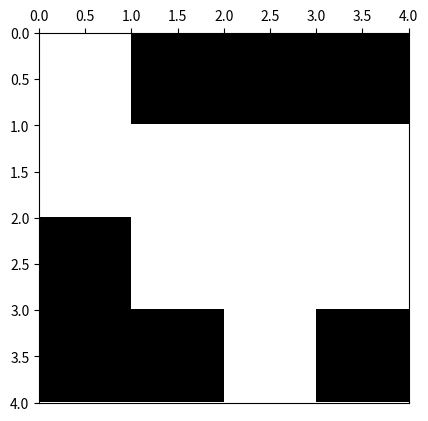

Source code (Python): (Note: this script raises an exception after producing the figure.)
# -*- coding: utf-8 -*-
from __future__ import division
import os
from time import time
import datetime

import numpy as np
import matplotlib.pyplot as plt
import matplotlib.colors as colors
import pandas as pd



def ising_microstates(L=2):
    # Tamaño del sistema
    N = L * L
    
    t_0 = time()

    # Lista en la que se guardan explícitamente todos los microestados (2**N en total)
    # cada fila del array representará un microestado diferente
    config = np.array([[0] * N] * 2**N)
    
    # La primera mitad de los microestados
    # El procedimiento consiste en que en cada paso, para el espín i-esimo se llena 
    # estratégicamente en la mitad los microestados con 1 y en la otra mitad con -1,
    # así se obtienen todas las configuraciones posibles. 
    for i in range(N):
        index_factor = int(2**N  / 2**(i+1))
        for j in range(2**i):
            config[j*index_factor : (j+1)*index_factor, i] = (-1)**j
    
    # La segunda mitad de los microestados son los estados opuestos a los de la primera
    # mitad
    config[int((2 ** N) / 2):,:] = - np.copy(config[:int((2 ** N) / 2), :])
    
    t_1 = time()
    comp_time = t_1 - t_0
    print('L = %d --> computation time = %.3f'%(L,comp_time))

    return config

def ising_neighbours(L=2):
    """
    vecinos del espin i en el formato {i: (derecha, izquierda, abajo, arriba)}

    derecha = número de 'fila' anterior * número de espines por fila 
              + ubicación relativa en fila de espín de la dereha teniendo en cuenta
                condiciones de frontera períodicas (módulo L)
    
    izquierda = número de 'fila' anterior * número de espines por fila 
                + ubicación relativa en fila de espín de la izquierda, teniendo en 
                  cuenta condiciones de frontera períodicas (módulo L)
    
    abajo = posición de espín + número de espines por fila, teniendo en cuenta
                                condiciones de frontera periódicas (módulo N) 
    
    arriba = posición de espín - número de espines por fila, teniendo en cuenta
                                 condiciones de frontera periódicas (módulo N) 
    """
    N  = L * L
    nbr = {i: ((i//L)*L + (i+1)%L, (i+L) % N,
               (i//L)*L + (i-1)%L, (i-L) % N) for i in range(N)}
    return nbr

############
############ test ising microstates
############
print(ising_microstates())


def ising_plot(config, show_plot=True, save_plot=False, plot_file_Name=None):
    L = int(len(config)**0.5)
    bw_cmap = colors.ListedColormap(['black', 'white'])
    fig, ax = plt.subplots(1, 1)
    ax.xaxis.set_ticks_position('top')
    ax.imshow(arrayy.reshape(L,L), cmap=bw_cmap, extent=(0,L,L,0))
    if save_plot:
        if not plot_file_Name:
            now = datetime.datetime.now()
            plot_file_Name =  ('ising-plot-L_%d-date_%.4d%.2d%.2d%.2d%.2d%.2d.eps'
                                        %(L,now.year,now.month,now.day,now.hour,
                                          now.minute,now.second))
        script_dir = os.path.dirname(os.path.abspath(__file__))
        plot_file_Name = script_dir + '/' + plot_file_Name
        plt.savefig(plot_file_Name)
    if show_plot:
        plt.show()
    return

############
############ test ising plot
############

L = 4
arrayy = ising_microstates(L)
print(pd.DataFrame(arrayy))
microstate_plot = 2 ** (L*L) - np.random.randint(1, 2 ** (L*L))
arrayy = arrayy[microstate_plot,:]
print(pd.DataFrame(arrayy))
ising_plot(arrayy, save_plot=True)
